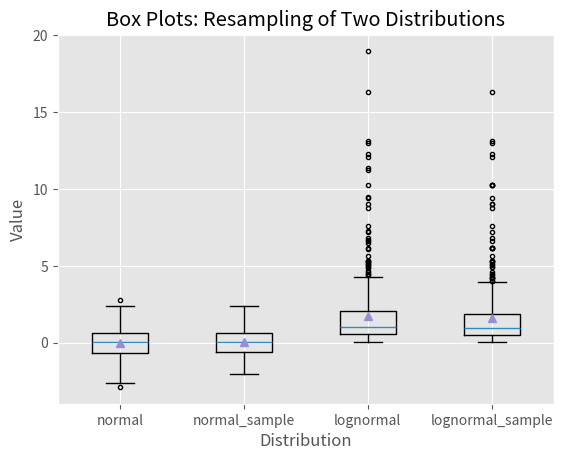

The script that saved this image:
import numpy as np
import matplotlib.pyplot as plt
plt.style.use('ggplot')

N = 500
normal = np.random.normal(loc=0.0, scale=1.0, size=N)
lognormal = np.random.lognormal(mean=0.0, sigma=1.0, size=N)
index_value = np.random.random_integers(low=0, high=N-1, size=N)
normal_sample = normal[index_value]
lognormal_sample = lognormal[index_value]
box_plot_data = [normal, normal_sample, lognormal, lognormal_sample]

fig = plt.figure()
ax1 = fig.add_subplot(1,1,1)

box_labels = ['normal', 'normal_sample', 'lognormal', 'lognormal_sample']
ax1.boxplot(box_plot_data, notch=False, sym='.', vert=True, whis=1.5, showmeans=True, labels=box_labels)
ax1.xaxis.set_ticks_position('bottom')
ax1.yaxis.set_ticks_position('left')
ax1.set_title('Box Plots: Resampling of Two Distributions')
plt.xlabel('Distribution')
plt.ylabel('Value')

plt.savefig('box_plot.png', dpi=400, bbox_inches='tight')
plt.show()
